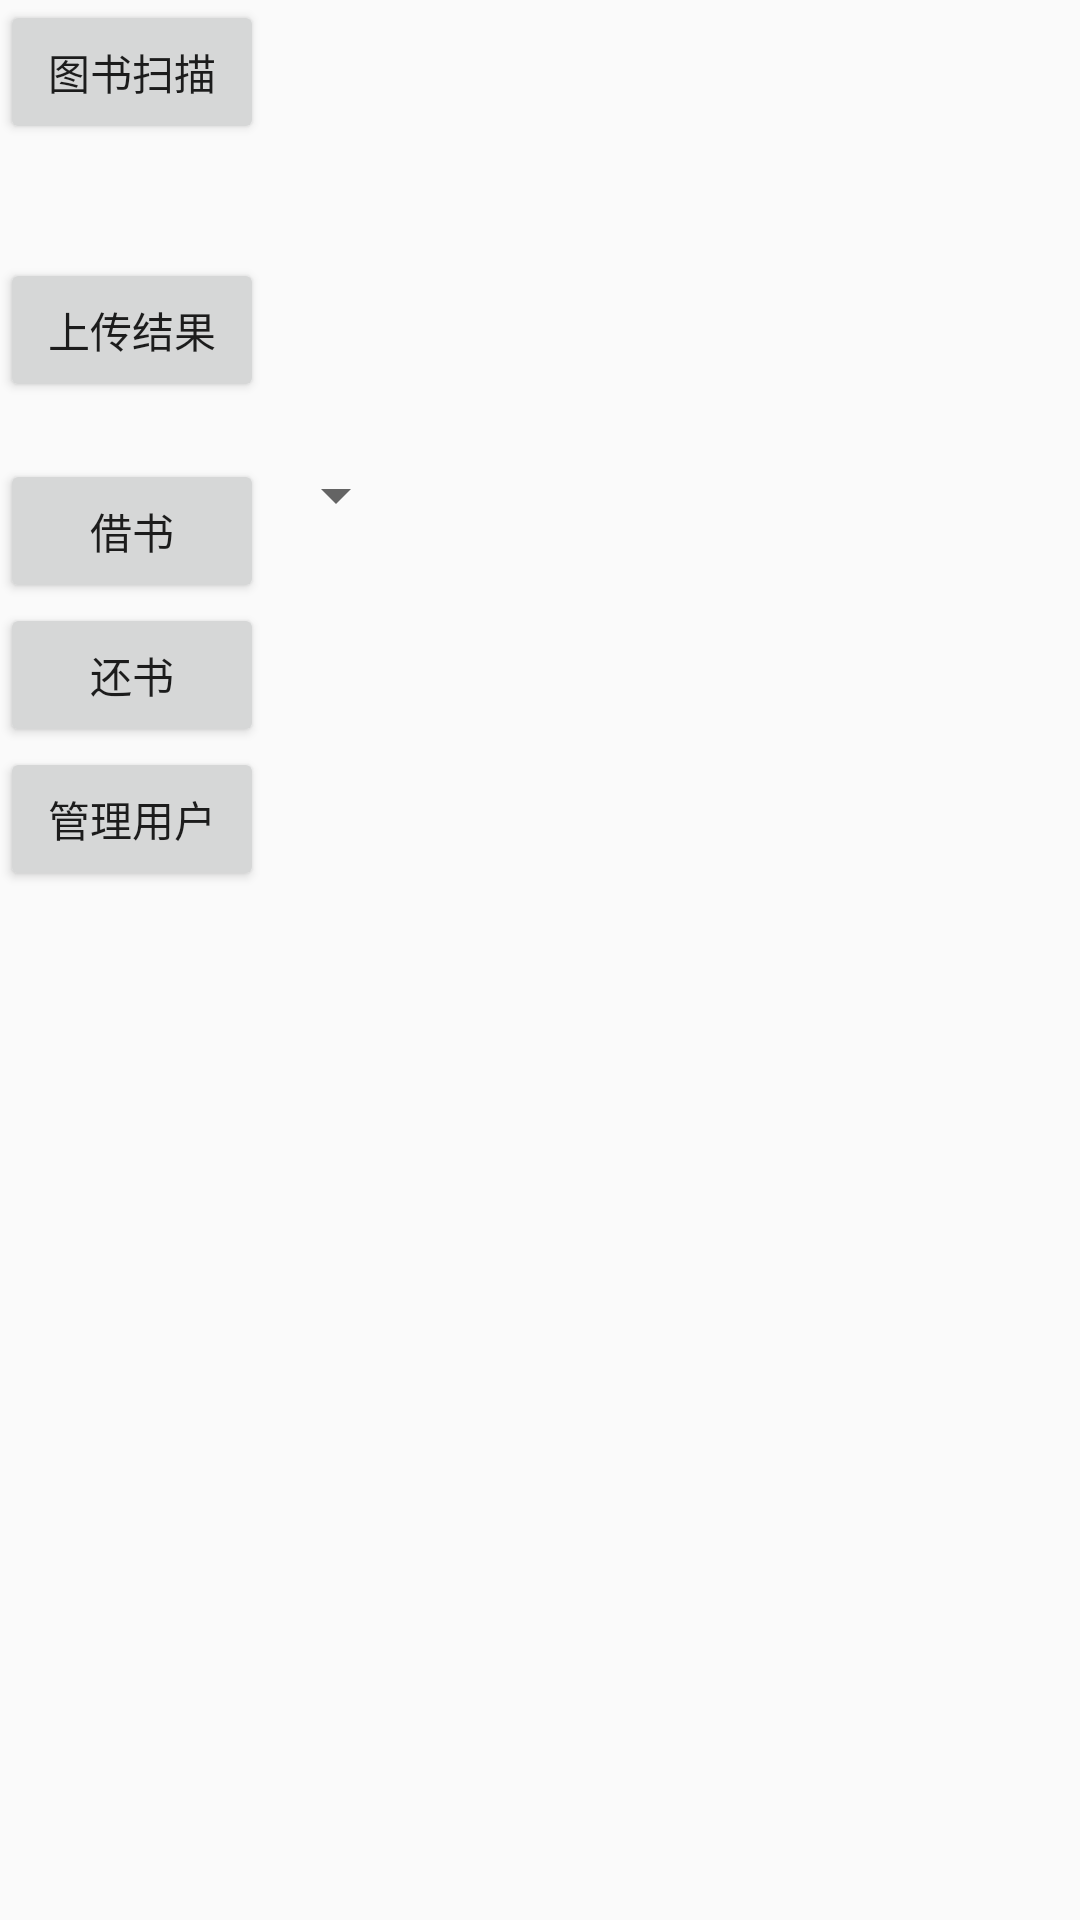

Write the Android layout XML for this screen, with the resource values it uses.
<!-- AndroidManifest.xml: application theme AppTheme -->
<!-- res/layout/activity_book.xml -->
<?xml version="1.0" encoding="utf-8"?>
<LinearLayout xmlns:android="http://schemas.android.com/apk/res/android"
    android:layout_width="match_parent"
    android:layout_height="match_parent"
    android:orientation="vertical" >

    <Button
        android:id="@+id/home_scan"
        android:layout_width="wrap_content"
        android:layout_height="wrap_content"
        android:text="@string/button_scan" />

    <TextView
        android:id="@+id/home_result_scan"
        android:layout_width="wrap_content"
        android:layout_height="wrap_content" />

    <TextView
        android:id="@+id/home_book_info"
        android:layout_width="wrap_content"
        android:layout_height="wrap_content" />

    <Button
        android:id="@+id/home_upload_result"
        android:layout_width="wrap_content"
        android:layout_height="wrap_content"
        android:text="@string/button_upload" />
*
    <TextView
        android:id="@+id/home_result_upload"
        android:layout_width="wrap_content"
        android:layout_height="wrap_content"
        android:singleLine="false" />

    <LinearLayout
        android:layout_width="fill_parent"
        android:layout_height="wrap_content" >

        <Button
            android:id="@+id/home_borrow_book"
            android:layout_width="wrap_content"
            android:layout_height="wrap_content"
            android:text="@string/borrow_book" />

        <Spinner
            android:id="@+id/home_users"
            android:layout_width="wrap_content"
            android:layout_height="wrap_content"
            android:layout_gravity="right" />
    </LinearLayout>

    <Button
        android:id="@+id/home_return_book"
        android:layout_width="wrap_content"
        android:layout_height="wrap_content"
        android:text="@string/return_book" />

    <Button
        android:id="@+id/home_user_manager"
        android:layout_width="wrap_content"
        android:layout_height="wrap_content"
        android:text="@string/manager_user" />

</LinearLayout>
<!-- resources referenced by this layout -->
<resources>
  <string name="borrow_book">借书</string>
  <string name="button_scan">图书扫描</string>
  <string name="button_upload">上传结果</string>
  <string name="manager_user">管理用户</string>
  <string name="return_book">还书</string>
  <style name="AppTheme" parent="AppBaseTheme">
          
      
   
      </style>
  <style name="AppBaseTheme" parent="Theme.AppCompat.Light">
          
      </style>
</resources>
